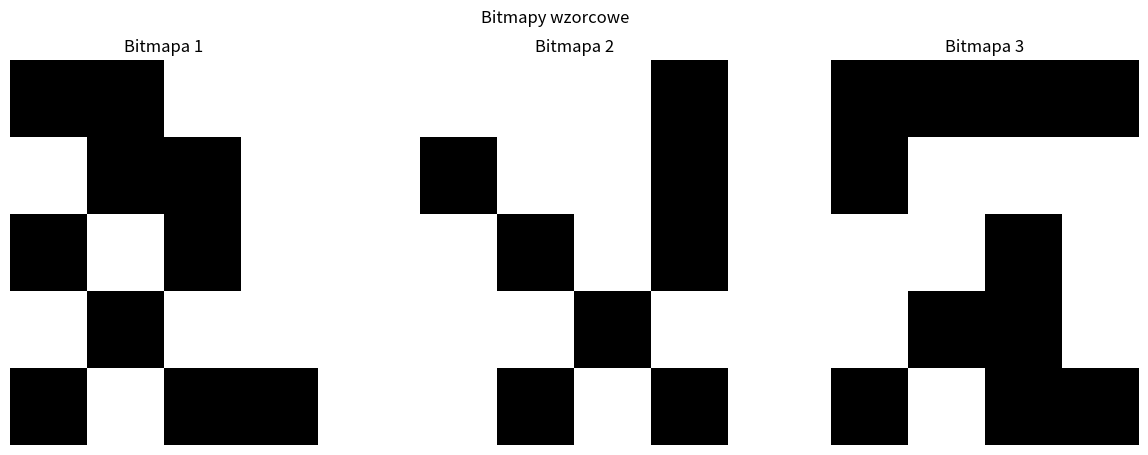
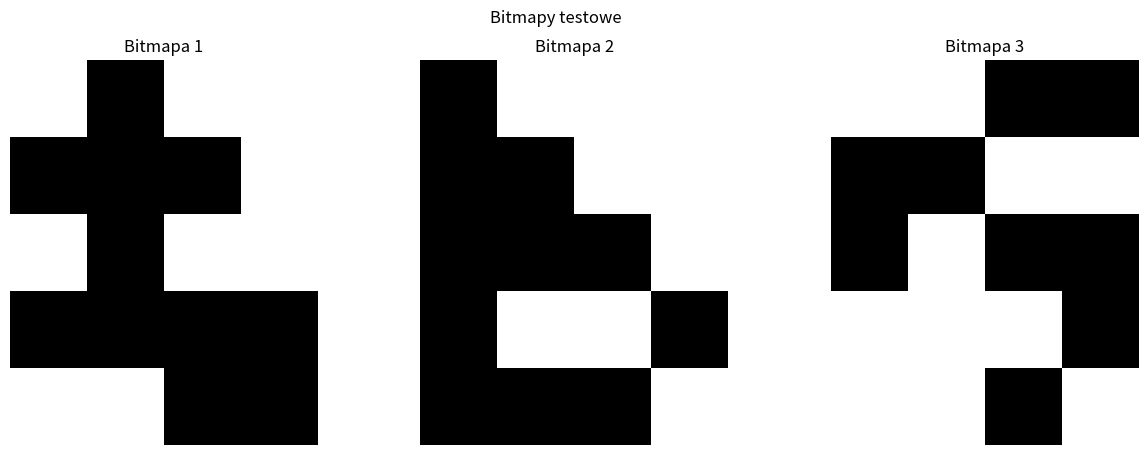

Write Python code to recreate these figures, in order.
import matplotlib.pyplot as plt
import numpy as np


def odleglosc_euklidesowa(x, y):
    return ((x[0] - y[0]) ** 2 + (x[1] - y[1]) ** 2) ** 0.5


def czarne_punkty(bitmapa):
    for y, wiersz in enumerate(bitmapa):
        for x, piksel in enumerate(wiersz):
            if piksel == 1:
                yield x, y


def miara_niepodobienstwa(bitmapa1, bitmapa2):
    miara = 0

    for (pax, pay) in czarne_punkty(bitmapa1):
        odl_min = float('inf')

        for (pbx, pby) in czarne_punkty(bitmapa2):
            odl_akt = odleglosc_euklidesowa((pax, pay), (pbx, pby))
            odl_min = min(odl_min, odl_akt)

        miara += odl_min

    return miara


def miara_podobienstwa_obustronnego(bitmapa1, bitmapa2):
    return -(miara_niepodobienstwa(bitmapa1, bitmapa2) + miara_niepodobienstwa(bitmapa2, bitmapa1))


def znajdz_najbardziej_podobna(bitmapa_testowa, bitmapy_wzorcowe):
    najlepsza_miara = -float('inf')
    najlepsza_bitmapa = None

    for numer, wzorcowa in enumerate(bitmapy_wzorcowe):
        miara = miara_podobienstwa_obustronnego(bitmapa_testowa, wzorcowa)
        print(f"Miara Podobienstwa Testowa - Wzorcowa {numer + 1}: ", miara)

        if miara > najlepsza_miara:
            najlepsza_miara = miara
            najlepsza_bitmapa = numer + 1

    return najlepsza_bitmapa


def wizualizuj_bitmapy(bitmapy, tytul):
    fig, axs = plt.subplots(1, len(bitmapy), figsize=(5 * len(bitmapy), 5))

    for i, bitmapa in enumerate(bitmapy):
        axs[i].imshow(np.array(bitmapa), cmap='binary')
        axs[i].axis('off')
        axs[i].set_title(f'Bitmapa {i + 1}')

    plt.suptitle(tytul)
    plt.show()


bitmapy_wzorcowe = [
    [[1, 1, 0, 0], [0, 1, 1, 0], [1, 0, 1, 0], [0, 1, 0, 0], [1, 0, 1, 1]],
    [[0, 0, 0, 1], [1, 0, 0, 1], [0, 1, 0, 1], [0, 0, 1, 0], [0, 1, 0, 1]],
    [[1, 1, 1, 1], [1, 0, 0, 0], [0, 0, 1, 0], [0, 1, 1, 0], [1, 0, 1, 1]]
]

bitmapy_testowe = [
    [[0, 1, 0, 0], [1, 1, 1, 0], [0, 1, 0, 0], [1, 1, 1, 1], [0, 0, 1, 1]],
    [[1, 0, 0, 0], [1, 1, 0, 0], [1, 1, 1, 0], [1, 0, 0, 1], [1, 1, 1, 0]],
    [[0, 0, 1, 1], [1, 1, 0, 0], [1, 0, 1, 1], [0, 0, 0, 1], [0, 0, 1, 0]]
]

wizualizuj_bitmapy(bitmapy_wzorcowe, 'Bitmapy wzorcowe')
wizualizuj_bitmapy(bitmapy_testowe, 'Bitmapy testowe')

for numer, testowa in enumerate(bitmapy_testowe):
    print(f"Testowa bitmapa {numer + 1}")
    najbardziej_podobna = znajdz_najbardziej_podobna(testowa, bitmapy_wzorcowe)
    print(f"Testowa bitmapa {numer + 1} jest najbardziej podobna do wzoru {najbardziej_podobna}")
